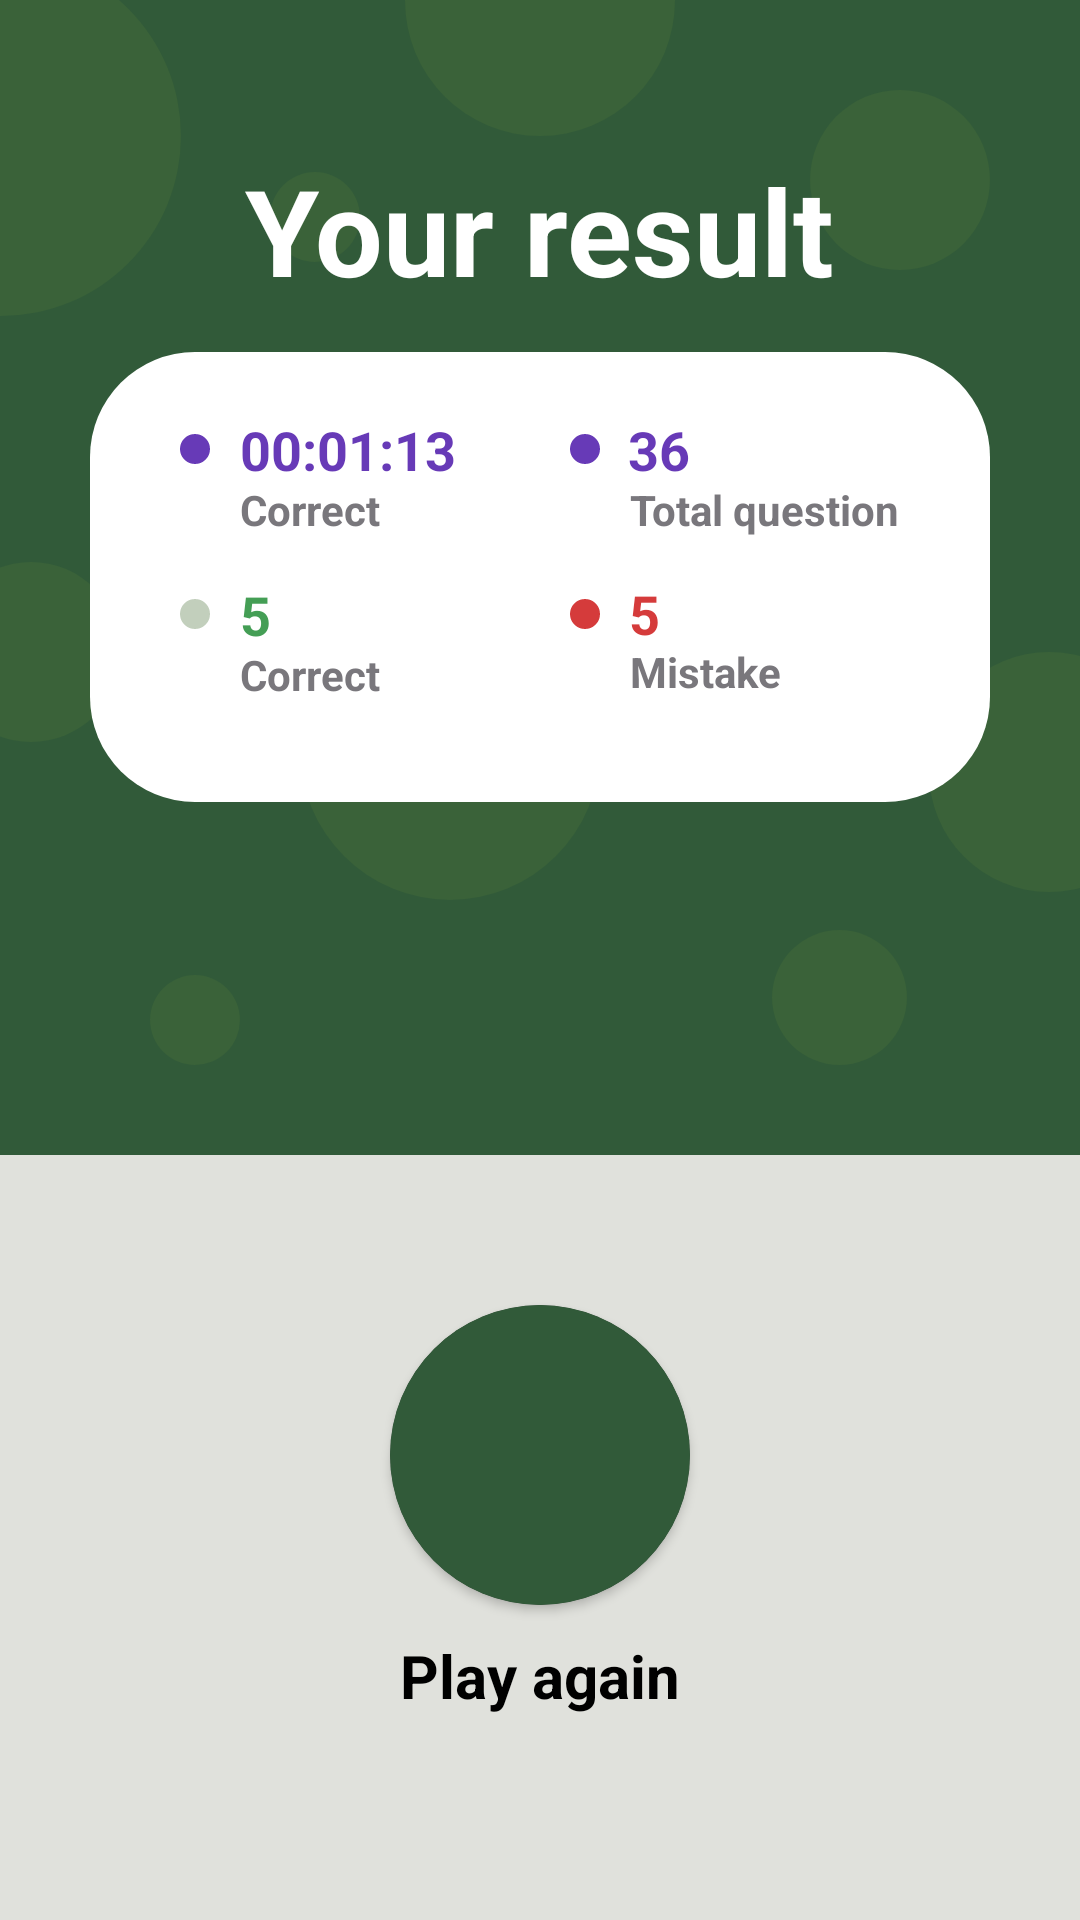

Produce the Android XML layout that renders to this screen, including the resource entries it uses.
<!-- AndroidManifest.xml: application theme Theme.Lesson_6_Test_App -->
<!-- res/layout/activity_result.xml -->
<?xml version="1.0" encoding="utf-8"?>
<LinearLayout xmlns:android="http://schemas.android.com/apk/res/android"
    xmlns:tools="http://schemas.android.com/tools"
    android:layout_width="match_parent"
    android:layout_height="match_parent"
    xmlns:app="http://schemas.android.com/apk/res-auto"
    android:weightSum="2"
    android:orientation="vertical"
    android:background="#E0E1DC"
    tools:context=".ResultActivity">

    <FrameLayout
        android:layout_width="match_parent"
        android:layout_height="0dp"
        android:layout_weight="1.7"
        android:layout_marginBottom="50dp"
        android:background="#315A39">


        <TextView
            android:layout_width="120dp"
            android:layout_height="120dp"
            android:layout_marginStart="-60dp"
            android:layout_marginTop="-15dp"
            android:background="@drawable/radius_round" />

        <TextView
            android:layout_width="30dp"
            android:layout_height="30dp"
            android:layout_gravity="start|center"
            android:layout_marginStart="90dp"
            android:layout_marginBottom="120dp"
            android:background="@drawable/radius_round" />

        <TextView
            android:layout_width="90dp"
            android:layout_height="90dp"
            android:layout_gravity="center|top"
            android:layout_marginTop="-45dp"
            android:background="@drawable/radius_round" />

        <TextView
            android:layout_width="60dp"
            android:layout_height="60dp"
            android:layout_gravity="center|top"
            android:layout_marginStart="120dp"
            android:layout_marginTop="30dp"
            android:background="@drawable/radius_round" />

        <TextView
            android:layout_width="60dp"
            android:layout_height="60dp"
            android:layout_gravity="center_vertical"
            android:layout_marginTop="25dp"
            android:layout_marginStart="-20dp"
            android:background="@drawable/radius_round" />

        <TextView
            android:layout_width="80dp"
            android:layout_height="80dp"
            android:layout_gravity="center_vertical|end"
            android:layout_marginTop="65dp"
            android:layout_marginEnd="-30dp"
            android:background="@drawable/radius_round" />

        <TextView
            android:layout_width="100dp"
            android:layout_height="100dp"
            android:layout_gravity="bottom|center"
            android:layout_marginBottom="85dp"
            android:layout_marginEnd="30dp"
            android:background="@drawable/radius_round" />
        <TextView
            android:layout_width="45dp"
            android:layout_height="45dp"
            android:layout_gravity="center|bottom"
            android:layout_marginStart="100dp"
            android:layout_marginBottom="30dp"
            android:background="@drawable/radius_round" />
        <TextView
            android:layout_width="30dp"
            android:layout_height="30dp"
            android:layout_gravity="start|bottom"
            android:layout_marginStart="50dp"
            android:layout_marginBottom="30dp"
            android:background="@drawable/radius_round" />


        <TextView
            android:layout_width="wrap_content"
            android:layout_height="wrap_content"
            android:text="Your result"
            android:textStyle="bold"
            android:textSize="40sp"
            android:textColor="#FFF"
            android:layout_gravity="top|center"
            android:layout_marginTop="50sp"/>


        
        <LinearLayout
            android:layout_width="match_parent"
            android:layout_height="150dp"
            android:layout_gravity="center"
            android:layout_marginEnd="30dp"
            android:layout_marginStart="30dp"
            android:paddingVertical="20dp"
            android:paddingStart="30dp"
            android:paddingEnd="30dp"
            android:weightSum="2"
            android:orientation="vertical"
            android:background="@drawable/radius_button_white">


            <FrameLayout
                android:layout_width="match_parent"
                android:layout_height="0dp"
                android:layout_weight="1">


                <TextView
                    android:layout_width="10dp"
                    android:layout_height="10dp"
                    android:layout_gravity="center_vertical|start"
                    android:paddingEnd="40dp"
                    android:layout_marginBottom="15dp"
                    android:background="@drawable/radius_round_fiolet"/>
                <TextView
                    android:id="@+id/result_time"
                    android:layout_width="wrap_content"
                    android:layout_height="wrap_content"
                    android:gravity="center_vertical"
                    android:layout_gravity="center_vertical|start"
                    android:paddingStart="20dp"
                    android:layout_marginBottom="15dp"
                    android:text="00:01:13"
                    android:textSize="18sp"
                    android:textColor="#673AB7"
                    android:textStyle="bold"/>

                <TextView
                    android:layout_width="wrap_content"
                    android:layout_height="wrap_content"
                    android:layout_gravity="center_vertical"
                    android:layout_marginTop="5dp"
                    android:paddingStart="20dp"
                    android:text="Correct"
                    android:textColor="#79777C"
                    android:textStyle="bold"/>

                <TextView
                    android:layout_width="wrap_content"
                    android:layout_height="wrap_content"
                    android:layout_gravity="center_vertical|end"
                    android:layout_marginTop="5dp"
                    android:text="Total question"
                    android:textColor="#79777C"
                    android:textStyle="bold" />

                <TextView
                    android:id="@+id/result_result_total"
                    android:layout_width="wrap_content"
                    android:layout_height="wrap_content"
                    android:gravity="center_vertical|end"
                    android:layout_gravity="center_vertical|end"
                    android:layout_marginEnd="70dp"
                    android:layout_marginBottom="15dp"
                    android:text="36"
                    android:textSize="18sp"
                    android:textColor="#673AB7"
                    android:textStyle="bold"/>

                <TextView
                    android:layout_width="10dp"
                    android:layout_height="10dp"
                    android:layout_gravity="center_vertical|end"
                    android:layout_marginEnd="100dp"
                    android:layout_marginBottom="15dp"
                    android:background="@drawable/radius_round_fiolet"/>



            </FrameLayout>

            <FrameLayout
                android:layout_width="match_parent"
                android:layout_height="0dp"
                android:layout_weight="1">


                <TextView
                    android:layout_width="10dp"
                    android:layout_height="10dp"
                    android:layout_gravity="center_vertical|start"
                    android:paddingEnd="40dp"
                    android:layout_marginBottom="15dp"
                    android:background="@drawable/radius_round"/>
                <TextView
                    android:id="@+id/result_correct"
                    android:layout_width="wrap_content"
                    android:layout_height="wrap_content"
                    android:layout_gravity="center_vertical|start"
                    android:paddingStart="20dp"
                    android:layout_marginBottom="15dp"
                    android:text="5"
                    android:textSize="18sp"
                    android:textColor="#449E55"
                    android:textStyle="bold"/>

                <TextView
                    android:layout_width="wrap_content"
                    android:layout_height="match_parent"
                    android:gravity="center_vertical"
                    android:paddingTop="10dp"
                    android:paddingStart="20dp"
                    android:text="Correct"
                    android:textColor="#79777C"
                    android:textStyle="bold"/>

                <TextView
                    android:layout_width="match_parent"
                    android:layout_height="match_parent"
                    android:gravity="center_vertical|end"
                    android:paddingEnd="40dp"
                    android:paddingTop="8dp"
                    android:text="Mistake"
                    android:textColor="#79777C"
                    android:textStyle="bold"/>

                <TextView
                    android:id="@+id/result_mistake"
                    android:layout_width="match_parent"
                    android:layout_height="match_parent"
                    android:gravity="center_vertical|end"
                    android:layout_gravity="center_vertical|end"
                    android:layout_marginEnd="80dp"
                    android:layout_marginBottom="15dp"
                    android:text="5"
                    android:textSize="18sp"
                    android:textColor="#D53B3B"
                    android:textStyle="bold"/>

                <TextView
                    android:layout_width="10dp"
                    android:layout_height="10dp"
                    android:layout_gravity="center_vertical|end"
                    android:layout_marginEnd="100dp"
                    android:layout_marginBottom="15dp"
                    android:background="@drawable/radius_round_red"/>



            </FrameLayout>


        </LinearLayout>
        

    </FrameLayout>


    <androidx.cardview.widget.CardView
        android:id="@+id/refresh"
        android:layout_width="100dp"
        android:layout_height="100dp"
        android:layout_marginBottom="10dp"
        android:layout_gravity="top|center"
        app:cardCornerRadius="60dp">
        <ImageView
            android:background="#315A39"
            android:padding="20dp"
            android:layout_width="match_parent"
            android:layout_height="match_parent"
            android:src="@drawable/refresh"/>
    </androidx.cardview.widget.CardView>
    <TextView
        android:layout_width="wrap_content"
        android:layout_height="wrap_content"
        android:layout_gravity="top|center"
        android:text="Play again"
        android:textColor="#000"
        android:textStyle="bold"
        android:textSize="20sp"/>


</LinearLayout>
<!-- resources referenced by this layout -->
<resources>
  <!-- drawable radius_button_white (drawable) -->
  <?xml version="1.0" encoding="utf-8"?>
  <shape xmlns:android="http://schemas.android.com/apk/res/android"
      android:shape="rectangle" >
  
  
  
      <solid android:color="#FFF" />
  
  
      <corners
          android:bottomLeftRadius="35dp"
          android:bottomRightRadius="35dp"
          android:topLeftRadius="35dp"
          android:topRightRadius="35dp" />
  
  
  
  </shape>
  <!-- drawable radius_round (drawable) -->
  <?xml version="1.0" encoding="utf-8"?>
  <shape xmlns:android="http://schemas.android.com/apk/res/android"
      android:shape="rectangle" >
  
  
  
      <solid android:color="#564A7138" />
  
  
      <corners
          android:bottomLeftRadius="360dp"
          android:bottomRightRadius="360dp"
          android:topLeftRadius="360dp"
          android:topRightRadius="360dp" />
  
  
  
  </shape>
  <!-- drawable radius_round_fiolet (drawable) -->
  <?xml version="1.0" encoding="utf-8"?>
  <shape xmlns:android="http://schemas.android.com/apk/res/android"
      android:shape="rectangle" >
  
  
  
      <solid android:color="#673AB7" />
  
  
      <corners
          android:bottomLeftRadius="360dp"
          android:bottomRightRadius="360dp"
          android:topLeftRadius="360dp"
          android:topRightRadius="360dp" />
  
  
  
  </shape>
  <!-- drawable radius_round_red (drawable) -->
  <?xml version="1.0" encoding="utf-8"?>
  <shape xmlns:android="http://schemas.android.com/apk/res/android"
      android:shape="rectangle" >
  
  
  
      <solid android:color="#D53B3B" />
  
  
      <corners
          android:bottomLeftRadius="360dp"
          android:bottomRightRadius="360dp"
          android:topLeftRadius="360dp"
          android:topRightRadius="360dp" />
  
  
  
  </shape>
  <style name="Theme.Lesson_6_Test_App" parent="Theme.AppCompat.NoActionBar">
          
          <item name="colorPrimary">@color/purple_500</item>
          <item name="colorPrimaryVariant">#000</item>
          <item name="colorOnPrimary">@color/white</item>
          
          <item name="colorSecondary">@color/teal_200</item>
          <item name="colorSecondaryVariant">@color/teal_700</item>
          <item name="colorOnSecondary">@color/black</item>
          
          <item name="android:statusBarColor" tools:targetApi="l">?attr/colorPrimaryVariant</item>
          
      </style>
  <!-- not gathered from this repository: default colours our renderer supplied (Android Studio template values) -->
  <color name="purple_500">#FF6200EE</color>
  <color name="teal_200">#FF03DAC5</color>
  <color name="teal_700">#FF018786</color>
  <color name="black">#FF000000</color>
  <color name="white">#FFFFFFFF</color>
</resources>
